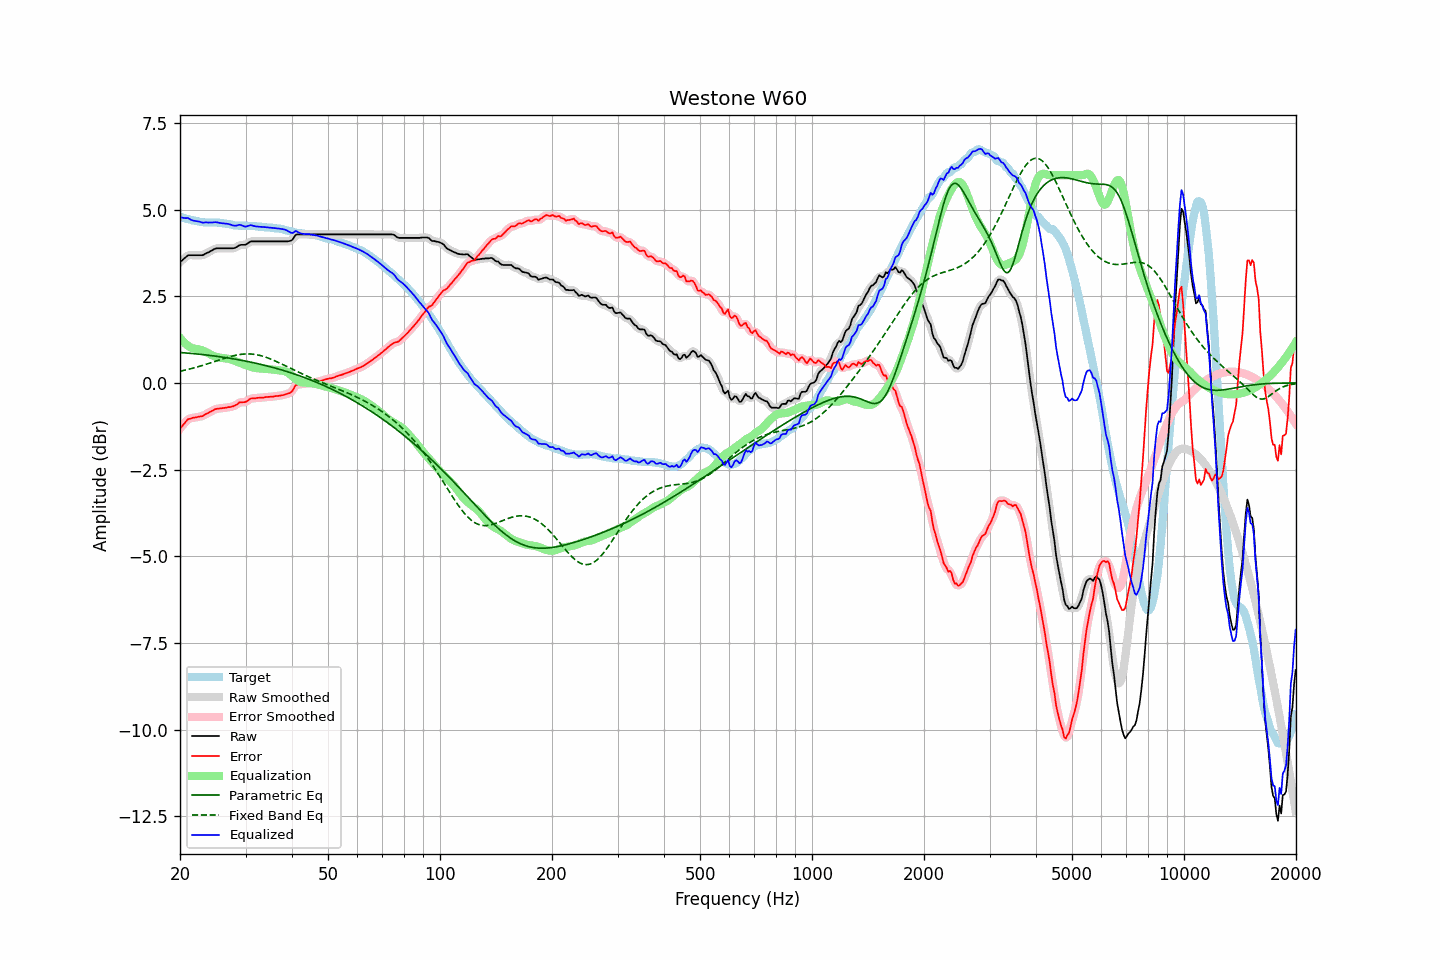

Values plotted in this chart, from the file beside it:
frequency, raw, error, smoothed, error_smoothed, equalization, parametric_eq, fixed_band_eq, equalized_raw, equalized_smoothed, target
20.00, 3.49, -1.31, 3.48, -1.32, 1.31, 0.88, 0.34, 4.79, 4.79, 4.80
20.20, 3.53, -1.26, 3.53, -1.26, 1.25, 0.88, 0.35, 4.78, 4.78, 4.79
20.40, 3.57, -1.20, 3.57, -1.20, 1.20, 0.87, 0.36, 4.77, 4.77, 4.77
20.61, 3.61, -1.15, 3.61, -1.15, 1.15, 0.87, 0.37, 4.76, 4.76, 4.76
20.81, 3.65, -1.09, 3.65, -1.09, 1.11, 0.87, 0.38, 4.76, 4.76, 4.74
21.02, 3.69, -1.04, 3.68, -1.05, 1.07, 0.86, 0.39, 4.76, 4.75, 4.73
21.23, 3.69, -1.03, 3.69, -1.03, 1.04, 0.86, 0.40, 4.73, 4.73, 4.72
21.44, 3.69, -1.02, 3.69, -1.01, 1.02, 0.86, 0.42, 4.71, 4.71, 4.71
21.66, 3.69, -1.00, 3.69, -1.01, 1.00, 0.85, 0.43, 4.69, 4.69, 4.69
21.87, 3.69, -1.00, 3.69, -1.00, 0.99, 0.85, 0.44, 4.68, 4.68, 4.69
22.09, 3.69, -0.99, 3.69, -0.99, 0.99, 0.84, 0.45, 4.67, 4.67, 4.68
22.31, 3.69, -0.98, 3.69, -0.98, 0.98, 0.84, 0.47, 4.67, 4.67, 4.67
22.54, 3.69, -0.97, 3.69, -0.97, 0.97, 0.83, 0.48, 4.66, 4.66, 4.66
22.76, 3.69, -0.96, 3.69, -0.96, 0.96, 0.83, 0.49, 4.64, 4.64, 4.65
22.99, 3.69, -0.96, 3.69, -0.95, 0.94, 0.82, 0.51, 4.63, 4.64, 4.65
23.22, 3.71, -0.93, 3.71, -0.93, 0.92, 0.82, 0.52, 4.63, 4.63, 4.64
23.45, 3.74, -0.90, 3.73, -0.90, 0.90, 0.81, 0.54, 4.64, 4.63, 4.63
23.69, 3.76, -0.88, 3.76, -0.87, 0.88, 0.81, 0.55, 4.63, 4.63, 4.63
23.92, 3.78, -0.85, 3.78, -0.85, 0.85, 0.80, 0.57, 4.63, 4.63, 4.63
24.16, 3.81, -0.82, 3.81, -0.83, 0.83, 0.80, 0.58, 4.63, 4.63, 4.63
24.40, 3.83, -0.80, 3.83, -0.80, 0.80, 0.79, 0.60, 4.63, 4.63, 4.63
24.65, 3.86, -0.77, 3.86, -0.77, 0.78, 0.78, 0.61, 4.64, 4.64, 4.63
24.89, 3.88, -0.75, 3.88, -0.76, 0.76, 0.78, 0.63, 4.64, 4.64, 4.63
25.14, 3.89, -0.74, 3.89, -0.74, 0.75, 0.77, 0.64, 4.64, 4.64, 4.63
25.39, 3.89, -0.74, 3.89, -0.74, 0.74, 0.76, 0.66, 4.63, 4.63, 4.63
25.65, 3.89, -0.73, 3.89, -0.73, 0.73, 0.76, 0.68, 4.62, 4.62, 4.62
25.91, 3.89, -0.73, 3.89, -0.73, 0.72, 0.75, 0.69, 4.61, 4.61, 4.62
26.16, 3.89, -0.72, 3.89, -0.72, 0.72, 0.74, 0.71, 4.61, 4.61, 4.61
26.43, 3.89, -0.72, 3.89, -0.71, 0.71, 0.74, 0.72, 4.60, 4.60, 4.61
26.69, 3.89, -0.71, 3.89, -0.71, 0.71, 0.73, 0.73, 4.60, 4.60, 4.59
26.96, 3.89, -0.70, 3.89, -0.70, 0.70, 0.72, 0.75, 4.59, 4.59, 4.58
27.23, 3.89, -0.69, 3.89, -0.69, 0.69, 0.72, 0.76, 4.58, 4.58, 4.58
27.50, 3.89, -0.68, 3.89, -0.68, 0.68, 0.71, 0.77, 4.56, 4.56, 4.57
27.77, 3.89, -0.67, 3.89, -0.67, 0.66, 0.70, 0.79, 4.55, 4.55, 4.56
28.05, 3.90, -0.65, 3.90, -0.65, 0.64, 0.69, 0.80, 4.54, 4.54, 4.55
28.33, 3.92, -0.63, 3.92, -0.62, 0.62, 0.68, 0.81, 4.54, 4.55, 4.55
28.62, 3.95, -0.60, 3.95, -0.59, 0.61, 0.68, 0.81, 4.55, 4.56, 4.55
28.90, 3.98, -0.56, 3.97, -0.57, 0.59, 0.67, 0.82, 4.57, 4.56, 4.54
29.19, 3.99, -0.56, 3.99, -0.56, 0.57, 0.66, 0.83, 4.56, 4.56, 4.54
29.48, 3.99, -0.55, 3.99, -0.55, 0.55, 0.65, 0.83, 4.54, 4.54, 4.54
29.78, 3.99, -0.55, 3.99, -0.55, 0.53, 0.64, 0.84, 4.52, 4.52, 4.54
30.08, 4.00, -0.54, 4.00, -0.54, 0.51, 0.63, 0.84, 4.51, 4.52, 4.54
30.38, 4.03, -0.51, 4.03, -0.51, 0.50, 0.62, 0.84, 4.53, 4.53, 4.54
30.68, 4.06, -0.48, 4.06, -0.48, 0.48, 0.61, 0.84, 4.54, 4.54, 4.54
30.99, 4.09, -0.45, 4.08, -0.45, 0.47, 0.60, 0.84, 4.56, 4.55, 4.53
31.30, 4.09, -0.44, 4.09, -0.44, 0.46, 0.59, 0.83, 4.54, 4.55, 4.53
31.61, 4.09, -0.44, 4.09, -0.44, 0.44, 0.58, 0.83, 4.53, 4.53, 4.53
31.93, 4.09, -0.44, 4.09, -0.44, 0.43, 0.57, 0.82, 4.52, 4.52, 4.53
32.24, 4.09, -0.43, 4.09, -0.43, 0.43, 0.56, 0.81, 4.52, 4.52, 4.52
32.57, 4.09, -0.43, 4.09, -0.43, 0.42, 0.55, 0.80, 4.51, 4.51, 4.51
32.89, 4.09, -0.42, 4.09, -0.42, 0.42, 0.54, 0.79, 4.51, 4.51, 4.51
33.22, 4.09, -0.42, 4.09, -0.42, 0.42, 0.53, 0.78, 4.51, 4.51, 4.51
33.55, 4.09, -0.42, 4.09, -0.41, 0.41, 0.52, 0.77, 4.50, 4.50, 4.51
33.89, 4.09, -0.41, 4.09, -0.41, 0.41, 0.51, 0.75, 4.50, 4.50, 4.49
34.23, 4.09, -0.40, 4.09, -0.40, 0.41, 0.50, 0.74, 4.49, 4.49, 4.49
34.57, 4.09, -0.40, 4.09, -0.40, 0.40, 0.48, 0.72, 4.49, 4.49, 4.49
34.92, 4.09, -0.40, 4.09, -0.40, 0.40, 0.47, 0.70, 4.49, 4.49, 4.49
35.27, 4.09, -0.39, 4.09, -0.39, 0.39, 0.46, 0.68, 4.48, 4.48, 4.48
35.62, 4.09, -0.39, 4.09, -0.39, 0.39, 0.45, 0.66, 4.48, 4.48, 4.48
35.97, 4.09, -0.38, 4.09, -0.38, 0.38, 0.43, 0.64, 4.47, 4.47, 4.47
... 635 more rows
